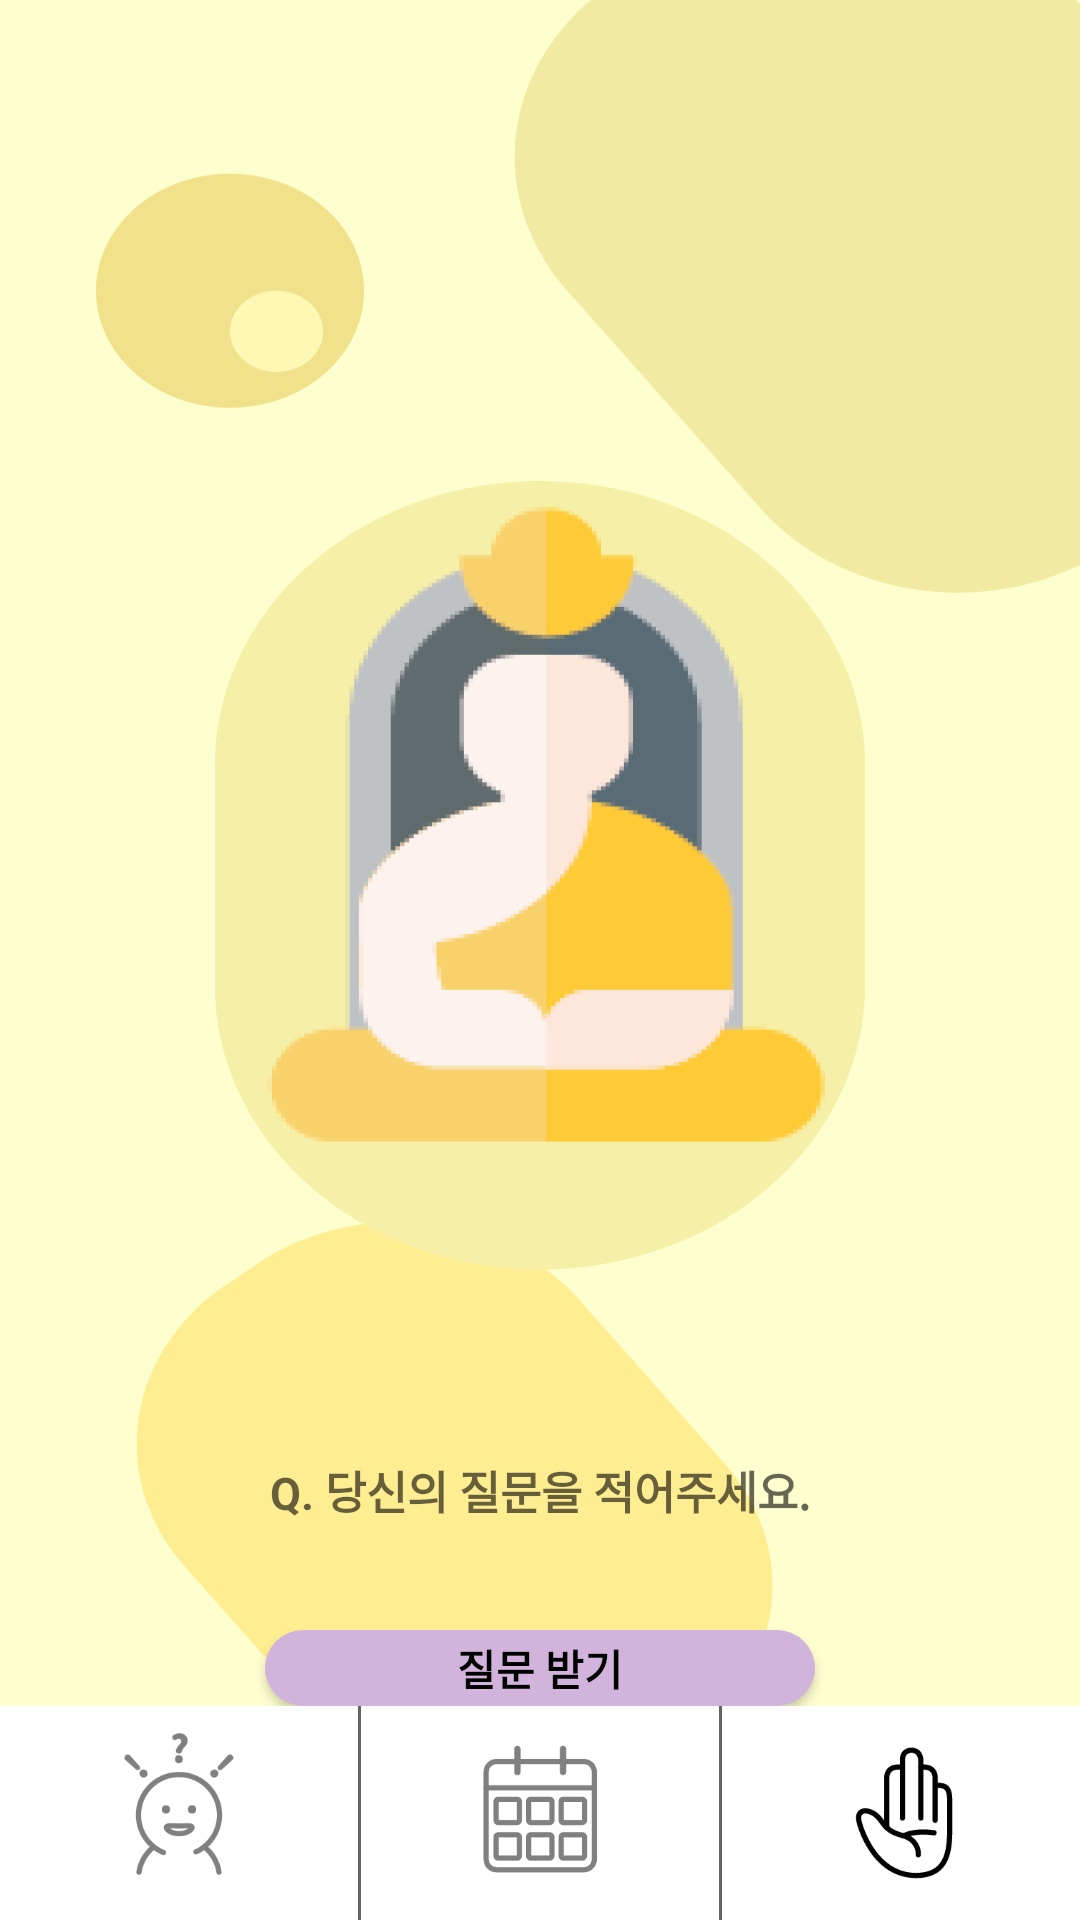

Produce the Android XML layout that renders to this screen, including the resource entries it uses.
<!-- AndroidManifest.xml: application theme Theme.Sora_Godong -->
<!-- res/layout/activity_ask_food.xml -->
<?xml version="1.0" encoding="utf-8"?>
<LinearLayout
    xmlns:android="http://schemas.android.com/apk/res/android"
    xmlns:app="http://schemas.android.com/apk/res-auto"
    android:layout_width="match_parent"
    android:layout_height="match_parent"
    android:orientation="vertical"
    android:background="@drawable/food_img">
    <LinearLayout
        android:layout_width="match_parent"
        android:layout_height="0dp"
        android:layout_weight="8"
        android:background="@drawable/food_img"
        android:orientation="vertical"
        android:gravity="center">
    <EditText
        android:layout_width="700px"
        android:layout_height="100px"
        android:background="@drawable/ask_radius_2"
        android:layout_gravity="center"
        android:hint="Q. 당신의 질문을 적어주세요."
        android:textSize="45px"
        android:layout_marginTop="480dp"
        android:gravity="center"
        android:textStyle="bold"
        />

    <Button
        android:id="@+id/btn_answer"
        android:layout_width="550px"
        android:layout_height="wrap_content"
        android:layout_gravity="center"
        android:layout_marginTop="30dp"
        android:text="질문 받기"
        android:textStyle="bold"
        android:textColor="@color/black"
        app:backgroundTint="#D2B3DC"
        android:background="@drawable/ask_radius"/>
    </LinearLayout>
    <LinearLayout
        android:layout_width="match_parent"
        android:layout_height="0dp"
        android:layout_weight="1"
        android:orientation="horizontal"
        android:background="#646464">
        <LinearLayout
            android:id="@+id/linear1"
            android:layout_width="0dp"
            android:layout_height="match_parent"
            android:layout_weight="1"
            android:background="@color/white"
            android:layout_marginRight="1dp"
            android:gravity="center"
            android:orientation="vertical">
            <ImageView
                android:layout_width="wrap_content"
                android:layout_height="wrap_content"
                android:src="@drawable/menu1"
                android:alpha="0.5"/>
        </LinearLayout>
        <LinearLayout
            android:id="@+id/linear2"
            android:layout_width="0dp"
            android:layout_height="match_parent"
            android:layout_weight="1"
            android:background="@color/white"
            android:gravity="center"
            android:orientation="vertical">
            <ImageView
                android:layout_width="wrap_content"
                android:layout_height="wrap_content"
                android:src="@drawable/menu2"
                android:alpha="0.5"/>
        </LinearLayout>
        <LinearLayout
            android:id="@+id/linear3"
            android:layout_width="0dp"
            android:layout_height="match_parent"
            android:layout_weight="1"
            android:background="@color/white"
            android:layout_marginLeft="1dp"
            android:gravity="center"
            android:orientation="vertical">
            <ImageView
                android:layout_width="wrap_content"
                android:layout_height="wrap_content"
                android:src="@drawable/menu3"
                />
        </LinearLayout>
    </LinearLayout>
</LinearLayout>
<!-- resources referenced by this layout -->
<resources>
  <color name="black">#FF000000</color>
  <color name="white">#FFFFFFFF</color>
  <!-- drawable ask_radius (drawable) -->
  <?xml version="1.0" encoding="utf-8"?>
  <shape xmlns:android="http://schemas.android.com/apk/res/android"
      android:shape="rectangle">
      <solid
          android:color="#D2B3DC"/>
  
      <corners android:radius="50dp"/>
  </shape>
  <!-- drawable ask_radius_2 (drawable) -->
  <?xml version="1.0" encoding="utf-8"?>
  <shape xmlns:android="http://schemas.android.com/apk/res/android"
      android:shape="rectangle">
      <solid
          android:color="##00ff0000"/>
  
      <corners android:radius="10dp"/>
  </shape>
  <!-- drawable food_img: png bitmap (drawable-v24, 53656 bytes) -->
  <!-- drawable menu1: png bitmap (drawable, 2886 bytes) -->
  <!-- drawable menu2: png bitmap (drawable, 1666 bytes) -->
  <!-- drawable menu3: png bitmap (drawable, 2413 bytes) -->
  <style name="Theme.Sora_Godong" parent="Theme.MaterialComponents.DayNight.DarkActionBar">
          
          <item name="colorPrimary">@color/btn</item>
          <item name="colorPrimaryVariant">@color/purple_700</item>
          <item name="colorOnPrimary">@color/white</item>
          
          <item name="colorSecondary">@color/teal_200</item>
          <item name="colorSecondaryVariant">@color/teal_700</item>
          <item name="colorOnSecondary">@color/black</item>
          
          <item name="android:statusBarColor" tools:targetApi="l">?attr/colorPrimaryVariant</item>
          
      </style>
  <color name="btn">#D2B3DC</color>
  <color name="purple_700">#FF3700B3</color>
  <color name="teal_200">#FF03DAC5</color>
  <color name="teal_700">#FF018786</color>
</resources>
